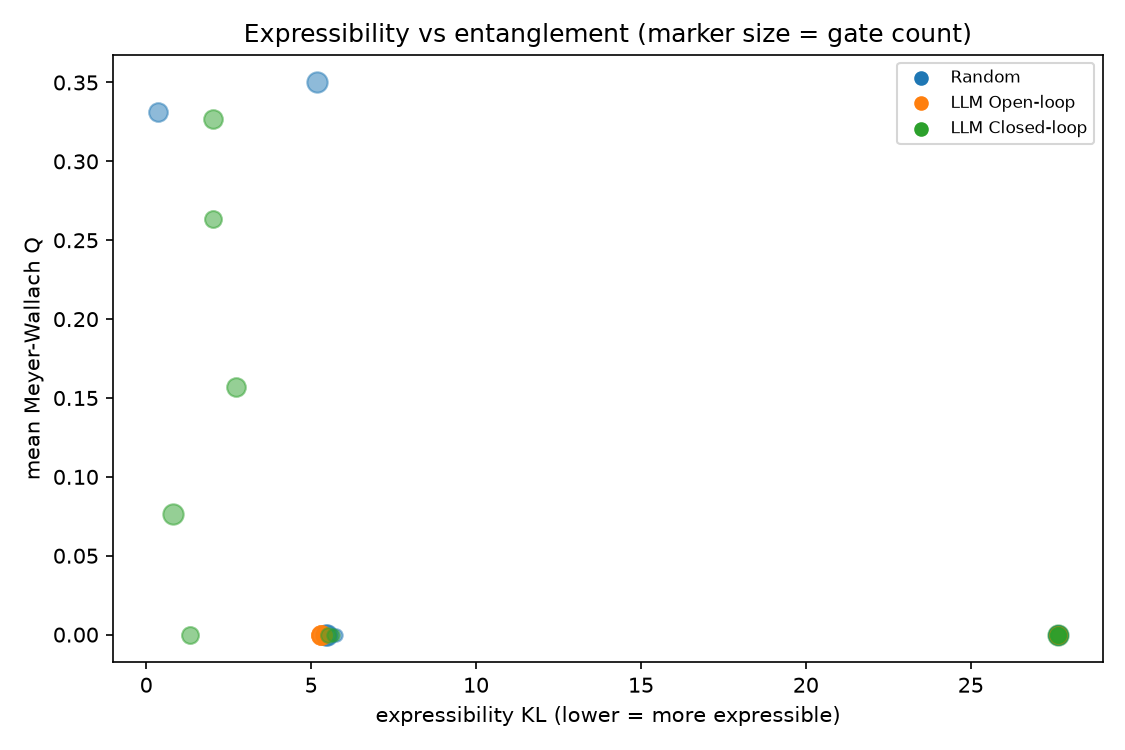

The file beside this chart, header and first rows:
arm, seed, expressibility_kl, entanglement_capability_mean, gate_count
random, 0, 5.171, 0.3502, 5
random, 0, 27.63, 0.0, 1
random, 0, 27.63, 0.0, 1
random, 0, 27.63, 8.881784197001252e-16, 4
random, 1, 27.63, 0.0, 3
random, 1, 27.63, 8.881784197001252e-16, 4
random, 1, 27.63, 1.0103029524088925e-16, 1
random, 1, 5.472, 6.94999613415348e-16, 5
random, 2, 5.747, 1.2101430968414207e-16, 1
random, 2, 0.3693, 0.3315, 4
random, 2, 5.458, 8.548717289613706e-17, 5
random, 2, 27.63, 4.773959005888173e-17, 4
llm_open_loop, 0, 27.63, 0.0, 3
llm_open_loop, 0, 27.63, 0.0, 3
llm_open_loop, 0, 27.63, 0.0, 3
llm_open_loop, 0, 27.63, 0.0, 3
llm_open_loop, 1, 5.396, 8.770761894538737e-17, 2
llm_open_loop, 1, 5.396, 8.770761894538737e-17, 2
llm_open_loop, 1, 5.396, 8.770761894538737e-17, 2
llm_open_loop, 1, 5.396, 8.770761894538737e-17, 2
llm_open_loop, 2, 5.303, 1.021405182655144e-16, 4
llm_open_loop, 2, 5.303, 1.021405182655144e-16, 4
llm_open_loop, 2, 5.303, 1.021405182655144e-16, 4
llm_open_loop, 2, 5.303, 1.021405182655144e-16, 4
llm_closed_loop, 0, 0.7976, 0.07644, 5
llm_closed_loop, 0, 27.63, 8.881784197001252e-16, 2
llm_closed_loop, 0, 27.63, 1.0436096431476471e-16, 2
llm_closed_loop, 0, 2.017, 0.2637, 3
llm_closed_loop, 1, 2.721, 0.1571, 4
llm_closed_loop, 1, 2.027, 0.327, 4
llm_closed_loop, 1, 27.63, 8.881784197001252e-16, 2
llm_closed_loop, 1, 27.63, 0.0, 2
llm_closed_loop, 2, 5.519, 7.338574192772285e-16, 2
llm_closed_loop, 2, 27.63, 1.1990408665951691e-16, 5
llm_closed_loop, 2, 1.328, 6.628031457012184e-16, 3
llm_closed_loop, 2, 5.673, 8.326672684688674e-17, 1
